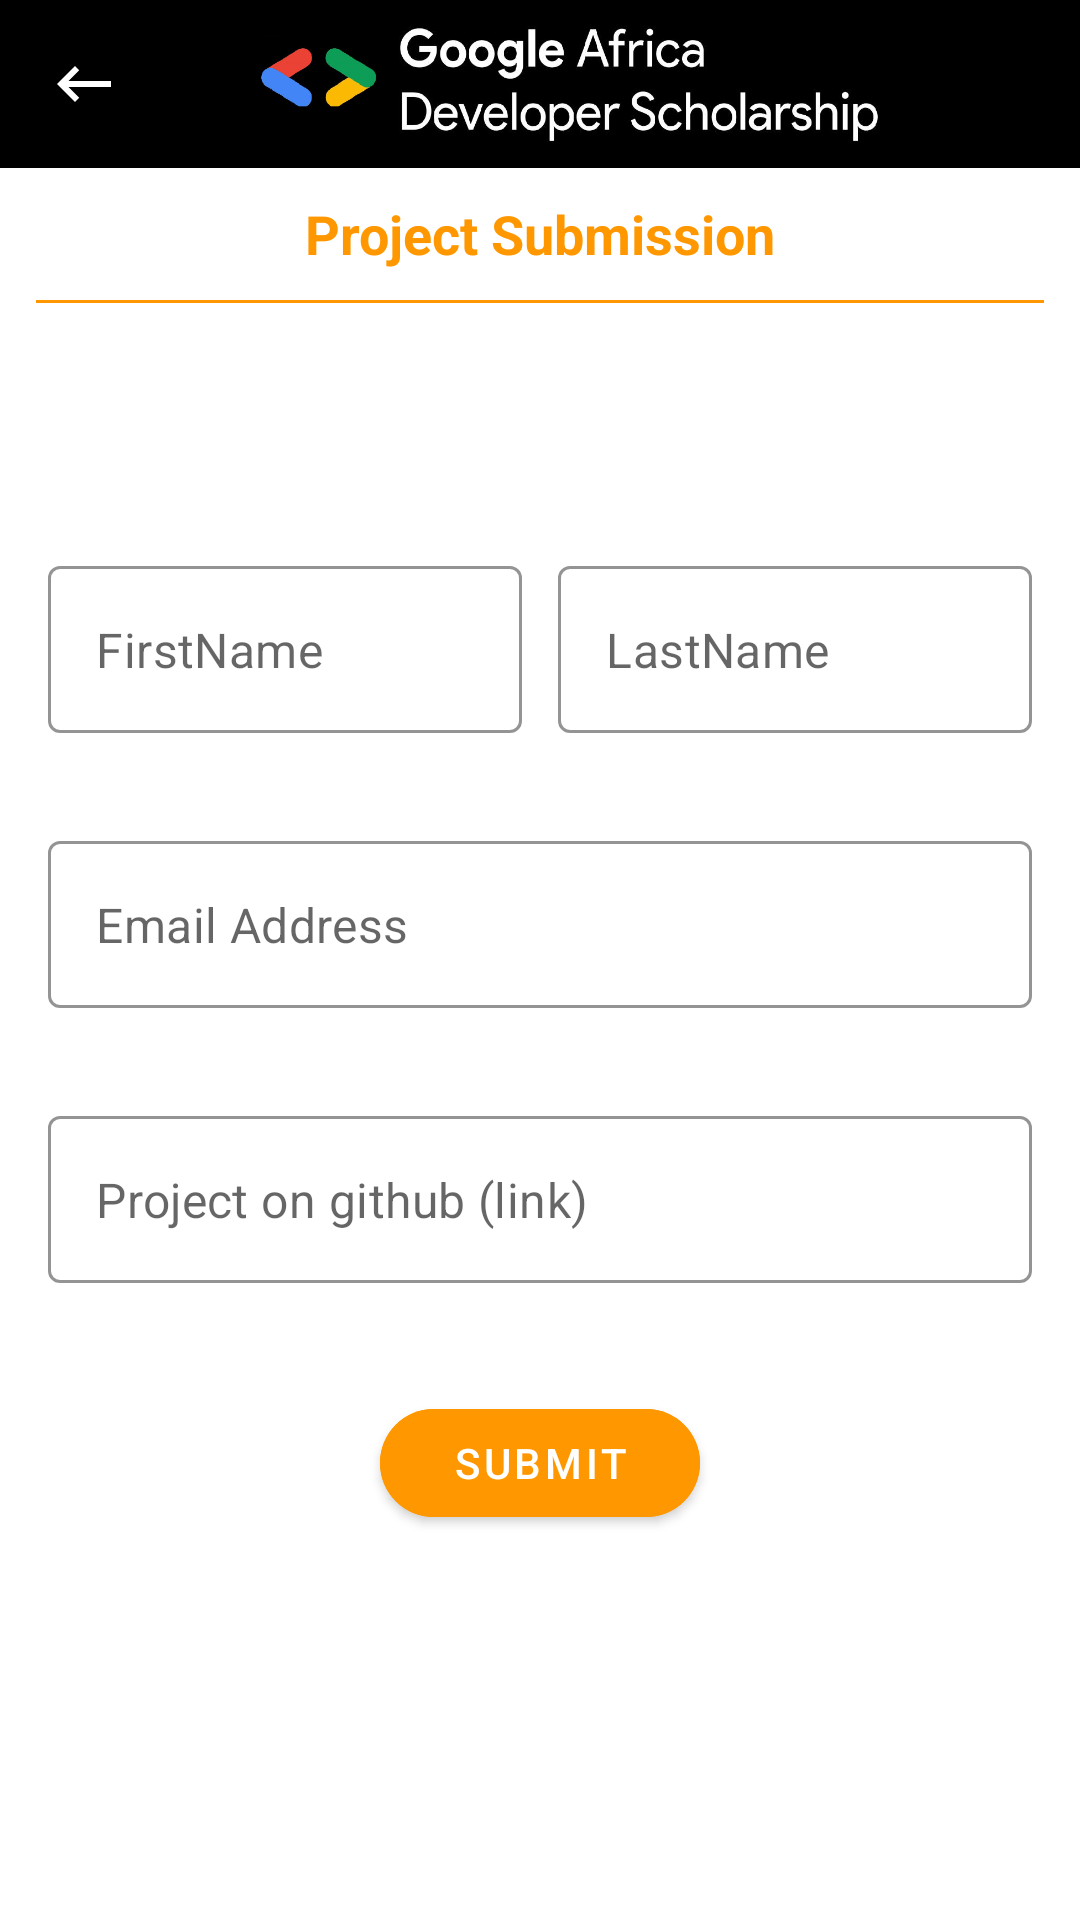

Android layout source for this screen:
<!-- AndroidManifest.xml: application theme AppTheme -->
<!-- res/layout/activity_submit.xml -->
<?xml version="1.0" encoding="utf-8"?>

<androidx.constraintlayout.widget.ConstraintLayout xmlns:android="http://schemas.android.com/apk/res/android"
    xmlns:app="http://schemas.android.com/apk/res-auto"
    xmlns:tools="http://schemas.android.com/tools"
    android:layout_width="match_parent"
    android:layout_height="match_parent"
    android:background="@drawable/background_image"
    android:gravity="center"
    android:orientation="vertical"
    tools:context=".SubmitActivity">

    <TextView
        android:id="@+id/textView"
        android:layout_width="0dp"
        android:layout_height="44dp"
        android:gravity="center"
        android:text="Project Submission"
        android:textColor="@color/colorAccent"
        android:textSize="18sp"
        android:textStyle="bold"
        app:layout_constraintEnd_toEndOf="parent"
        app:layout_constraintStart_toStartOf="parent"
        app:layout_constraintTop_toBottomOf="@+id/materialToolbar2" />

    <View
        android:id="@+id/divider"
        android:layout_width="match_parent"
        android:layout_height="1dp"
        android:layout_marginEnd="12dp"
        android:layout_marginStart="12dp"
        android:background="@color/colorAccent"
        android:backgroundTint="@color/colorAccent"
        app:layout_constraintEnd_toEndOf="parent"
        app:layout_constraintStart_toStartOf="parent"
        app:layout_constraintTop_toBottomOf="@+id/textView" />

    <LinearLayout
        android:id="@+id/linearLayout2"
        android:layout_width="match_parent"
        android:layout_height="wrap_content"
        android:layout_marginBottom="40dp"
        android:gravity="center"
        android:orientation="vertical"
        android:padding="16dp"
        app:layout_constraintBottom_toBottomOf="parent"
        app:layout_constraintTop_toBottomOf="@+id/textView"
        tools:context=".SubmitActivity">


        <LinearLayout
            android:layout_width="match_parent"
            android:layout_height="wrap_content"
            android:orientation="horizontal">

            <com.google.android.material.textfield.TextInputLayout
                style="@style/CustomEditText"
                android:layout_marginEnd="6dp"
                android:layout_weight="1">

                <com.google.android.material.textfield.TextInputEditText
                    android:id="@+id/firstName"
                    android:layout_width="match_parent"
                    android:layout_height="wrap_content"
                    android:hint="FirstName" />
            </com.google.android.material.textfield.TextInputLayout>

            <com.google.android.material.textfield.TextInputLayout
                style="@style/CustomEditText"
                android:layout_marginStart="6dp"
                android:layout_weight="1">

                <com.google.android.material.textfield.TextInputEditText
                    android:id="@+id/lastName"
                    android:layout_width="match_parent"
                    android:layout_height="wrap_content"
                    android:hint="LastName" />
            </com.google.android.material.textfield.TextInputLayout>
        </LinearLayout>


        <com.google.android.material.textfield.TextInputLayout
            style="@style/CustomEditText"
            android:layout_marginTop="36dp">

            <com.google.android.material.textfield.TextInputEditText
                android:id="@+id/email"
                android:layout_width="match_parent"
                android:layout_height="wrap_content"
                android:hint="Email Address" />
        </com.google.android.material.textfield.TextInputLayout>

        <com.google.android.material.textfield.TextInputLayout
            style="@style/CustomEditText"
            android:layout_marginTop="36dp">

            <com.google.android.material.textfield.TextInputEditText
                android:id="@+id/githubLink"
                android:layout_width="match_parent"
                android:layout_height="wrap_content"
                android:hint="Project on github (link)" />
        </com.google.android.material.textfield.TextInputLayout>

        <com.google.android.material.button.MaterialButton
            android:id="@+id/submitButton"
            android:layout_width="wrap_content"
            android:layout_height="wrap_content"
            android:layout_marginTop="36dp"
            android:backgroundTint="@color/colorAccent"
            android:paddingBottom="6dp"
            android:paddingEnd="24dp"
            android:paddingStart="24dp"
            android:paddingTop="6dp"
            android:text="Submit"
            app:cornerRadius="24dp" />

    </LinearLayout>


    <androidx.appcompat.widget.Toolbar
        android:id="@+id/materialToolbar2"
        android:layout_width="match_parent"
        android:layout_height="wrap_content"
        android:background="@color/colorPrimary"
        app:layout_constraintEnd_toEndOf="parent"
        app:layout_constraintStart_toStartOf="parent"
        app:layout_constraintTop_toTopOf="parent"
        app:title="No title here">

        <LinearLayout
            android:layout_width="match_parent"
            android:layout_height="wrap_content"
            android:gravity="start|center_vertical"
            tools:layout_editor_absoluteX="16dp"
            tools:layout_editor_absoluteY="16dp">

            <ImageView
                android:id="@+id/backButton"
                android:layout_width="wrap_content"
                android:layout_height="wrap_content"
                app:srcCompat="@drawable/ic_back" />

            <ImageView
                android:id="@+id/imageView3"
                android:layout_width="wrap_content"
                android:layout_height="40dp"
                android:layout_marginEnd="24dp"
                app:srcCompat="@drawable/toolbar_logo" />

            <androidx.appcompat.widget.AppCompatImageView
                android:layout_width="wrap_content"
                android:layout_height="wrap_content"
                android:background="@android:color/transparent"
                android:src="@drawable/ic_back" />

        </LinearLayout>


    </androidx.appcompat.widget.Toolbar>


</androidx.constraintlayout.widget.ConstraintLayout>
<!-- resources referenced by this layout -->
<resources>
  <color name="colorAccent">#FF9800</color>
  <color name="colorPrimary">#000000</color>
  <!-- drawable ic_back (drawable) -->
  <vector android:height="24dp" android:tint="#FFFFFF"
      android:viewportHeight="24" android:viewportWidth="24"
      android:width="24dp" xmlns:android="http://schemas.android.com/apk/res/android">
      <path android:fillColor="@android:color/white" android:pathData="M21,11H6.83l3.58,-3.59L9,6l-6,6 6,6 1.41,-1.41L6.83,13H21z"/>
  </vector>
  <!-- drawable toolbar_logo: png bitmap (drawable, 104832 bytes) -->
  <style name="CustomEditText" parent="Widget.MaterialComponents.TextInputLayout.OutlinedBox">
          <item name="android:layout_width">match_parent</item>
          <item name="android:layout_height">match_parent</item>
          <item name="hintEnabled">false</item>
          <item name="boxBackgroundColor">@android:color/white</item>
          <item name="boxStrokeColor">@android:color/white</item>
  
      </style>
  <style name="AppTheme" parent="Theme.MaterialComponents.Light.NoActionBar">
          
          <item name="colorPrimary">@color/colorPrimary</item>
          <item name="colorPrimaryDark">@color/colorPrimaryDark</item>
          <item name="colorAccent">@color/colorAccent</item>
  
      </style>
  <color name="colorPrimaryDark">#000000</color>
</resources>
